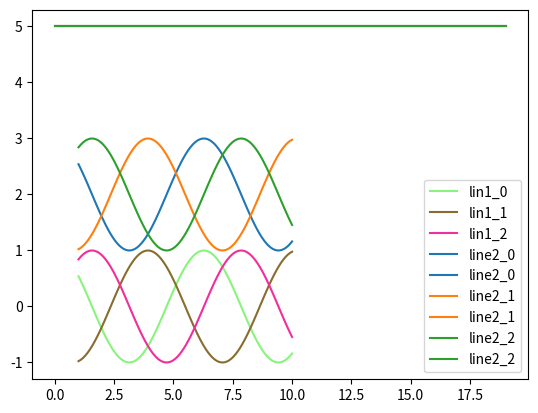

Generate this figure with matplotlib:
"""
记录 matplotlib 中的颜色设置
"""
import matplotlib.pyplot as plt
import numpy as np
import logging

logging.basicConfig(level=logging.INFO, format='%(levelname)s: %(message)s')
# linspace: linearly spaced 线性间隔
x = np.linspace(1, 10, 100)

y_data = [np.sin(x + item) for item in np.linspace(np.pi/2, 2*np.pi, 3)]

# y2 = [1, 2, 3, 4, 5, 6, 7]
colors = np.random.rand(len(y_data), 3)

fig, ax = plt.subplots()

for i, y in enumerate(y_data):
    logging.info(f"第{i}条线")
    # y2 = []
    # y2.append(i)
    # y2.append(i)
    # y2.append(i)
    # y2.append(i)
    # y2.append(i)
    # y2.append(i)
    # ax.plot(x, y, y2,label=f"numer{i}")

    # plot([x], y, [fmt], *, data=None, **kwargs)
    # plot([x], y, [fmt], [x2], y2, [fmt2], ..., **kwargs)
    # 如果没有传入 x,则默认以0为开始,1为补偿
    ax.plot(x, y, color=colors[i],label=f"lin1_{i}")

cam = plt.get_cmap("tab10")
colors2 = cam.colors

y_data2 = [np.sin(x + item) + 2 for item in np.linspace(np.pi/2, 2*np.pi, 3)]


for i, y in enumerate(y_data2):
    logging.info(f"第{i}条线")
    # y2 = []
    # y2.append(i)
    # y2.append(i)
    # y2.append(i)
    # y2.append(i)
    # y2.append(i)
    # y2.append(i)
    # 这里会画出两条线来
    # ax.plot(x, y, y2,label=f"numer{i}")

    # plot([x], y, [fmt], *, data=None, **kwargs)
    # plot([x], y, [fmt], [x2], y2, [fmt2], ..., **kwargs)
    # 如果没有传入 x,则默认以0为开始,1为补偿
    """
    fmt 参数

    fmt 参数是一个便捷的方式来定义基本的格式，如颜色、标记符号（如点、星、圆）和线条样式（如实线、虚线）。这是一个快捷字符串，可以很方便地定义图形样式。
    例如，'ro-' 表示红色（red）的圆点标记（o）和实线（-）。
    """
    y2 = np.ones(20) + 4
    # 在 matplotlib 中，如果你使用了组合格式字符串（如 "ro-"）来指定第一条线的样式，
    # 但又在同一个 plot() 函数调用中使用关键字参数（如 color=colors2[i]）为第二条线指定颜色，
    # 关键字参数会应用于整个 plot() 函数调用。
    # 因此，后面的 color=colors2[i] 参数将覆盖之前使用的组合格式字符串中的颜色部分。

    # 当你同时传递了 fmt（格式字符串，如 "ro-"）和关键字参数（如 color=colors2[i]），
    # matplotlib 将关键字参数视为更高优先级，因此它会覆盖由格式字符串设置的颜色部分。
    # ax.plot(x, y, "ro-", y2, color=colors2[i],label=f"line2_{i}")
    ax.plot(x, y, y2, color=colors2[i],label=f"line2_{i}")


plt.legend()
plt.show()
